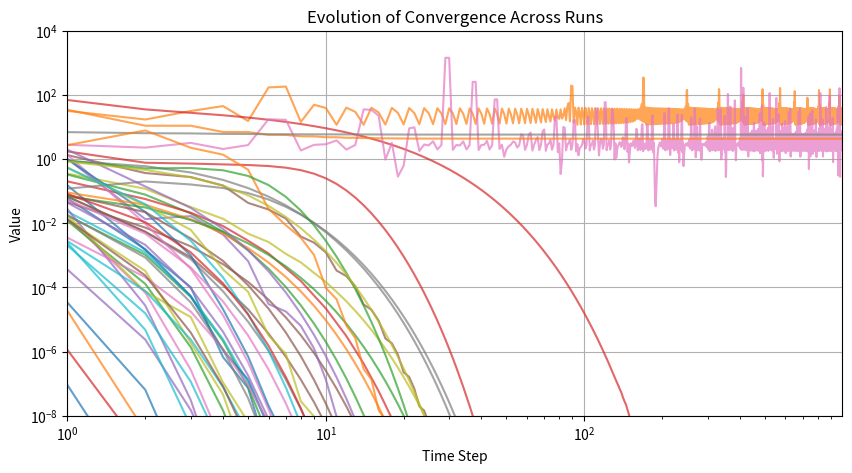

Here is the Python script that generated this plot:
import numpy as np
import matplotlib.pyplot as plt
import json

class GameData:
    def __init__(self, A, B, Q, R, P):
        self.A = A
        self.B = B
        self.Q = Q
        self.R = R
        self.P = P

    def to_dict(self):
        return {
            'A': self.A.tolist(),
            'B': self.B.tolist(),
            'Q': self.Q.tolist(),
            'R': self.R.tolist(),
            'P': self.P.tolist()
        }

    def save_to_file(self, filename):
        with open(filename, 'w') as f:
            json.dump(self.to_dict(), f)

def generateRandomGame(n,d,N):
    # Random dynamics matrix
    A = np.random.randn(n,n)

    # Random input matrix
    B = np.random.randn(N, n, d)

    # Cost matrices
    Q = np.zeros((N, n, n))
    R = np.zeros((N, d, d))
    P = np.zeros((N, n, n)) # terminal cost
    for i in range(N):
        Qtemp = np.random.randn(n, n)
        Q[i] = Qtemp.T @ Qtemp # Ensure positive semi-definiteness
        Rtemp = np.random.randn(d, d)
        R[i] = Rtemp.T @ Rtemp + 0.01*np.eye(d)  # Ensure positive definiteness
        Ptemp = np.random.randn(n, n)
        P[i] = Ptemp.T @ Ptemp # Ensure positive semi-definiteness
    
    game = GameData(A, B, Q, R, P)
    return game

def check_symmetric_submatrices(M, tol=1e-8):
    """
    Check that all submatrices M[i] are symmetric within a given tolerance.

    Parameters:
        M (np.ndarray): A 3D numpy array of shape (N, a, a).
        tol (float): The tolerance level for comparing symmetry. Defaults to 1e-8.

    Returns:
        bool: True if all submatrices are symmetric within the tolerance, False otherwise.
    """
    N, a, b = M.shape
    if a != b:
        raise ValueError("Each submatrix must be square (second and third dimensions must be equal).")
    
    for i in range(N):
        if not np.allclose(M[i], M[i].T, atol=tol):
            print(f"Submatrix {i} is not symmetric.")
            return False
    return True

def concatenateBPA(N, A, B, P_time):
    """
    Costruisce la matrice concatenata che contiene i blocchi B[i].T @ P_time[i] @ A per ogni agente.
    A: (n, n), B: (N, n, d), P_time: (N, n, n)
    Output: matrice di forma (N*d, n)
    """
    n = A.shape[0]
    conc = np.zeros((N*d, n))
    for i in range(N):
        conc[i*d:(i+1)*d, :] = B[i].T @ P_time[i] @ A
    return conc

def convergenceK(T, K):
    conv = 1e-10*np.ones((1, T-1))
    for t in range(1, T):
        conv[0, t-1] = np.linalg.norm(K[:, T - t - 1, :, :] - K[:, T - t, :, :])
        if conv[0, t-1] < 1e-9:
            break
    z = 50
    exists = conv[0, T//2:].sum() > z
    return conv, exists

def matrixInverted(N, d, B, R, P_time):
    """
    Calcola l'inversa della matrice M costruita a blocchi.
    B: (N, n, d), R: (N, d, d), P_time: (N, n, n)
    """
    M = np.zeros((N*d, N*d))
    for i in range(N):
        for j in range(N):
            if i == j:
                M[i*d:(i+1)*d, i*d:(i+1)*d] = B[i].T @ P_time[i] @ B[i] + R[i]
            else:
                M[i*d:(i+1)*d, j*d:(j+1)*d] = B[i].T @ P_time[i] @ B[j]
    if np.abs(np.linalg.det(M)) < 0.001:
        print("ATTENTION: determinant very small", np.linalg.det(M))
    return np.linalg.inv(M)

def ARE(n, N, A, B, Q, R, Ksplit, P_time):
    """
    Calcola la soluzione dell'equazione di Riccati per ciascun agente.
    A: (n, n)
    B: (N, n, d)
    Q: (N, n, n)
    R: (N, d, d)
    Ksplit: (N, d, n)
    P_time: (N, n, n)
    """
    A_closed = A.copy()
    for i in range(N):
        A_closed = A_closed - B[i] @ Ksplit[i]
    newP = np.zeros((N, n, n))
    for i in range(N):
        newP[i] = Q[i] + Ksplit[i].T @ R[i] @ Ksplit[i] + A_closed.T @ P_time[i] @ A_closed
    return newP

def ARE_crossterms(A, Bi, Bj, Ki, Kj, Q, R, Rj, P):
    newP = Q + Ki.T @ R @ Ki + Kj.T @ Rj @ Kj + (A - Bi @ Ki - Bj @ Kj).T @ P @ (A - Bi @ Ki - Bj @ Kj)
    return newP

def NE(n, d, N, T, game, show):
    A = game.A            # A: (n, n)
    B = game.B            # B: now shape (N, n, d)
    Q = game.Q            # Q: (N, n, n)
    R = game.R            # R: (N, d, d)
    P = game.P            # P: (N, n, n)
    
    # K avrà forma (N, T, d, n) e Pt (N, T+1, n, n)
    K = np.zeros((N, T, d, n))
    Pt = np.zeros((N, T+1, n, n))
    Pt[:, T, :, :] = P  # inizialmente Pt[:, T] = P
    
    for t in range(0, T):
        current_time = T - t
        invM = matrixInverted(N, d, B, R, Pt[:, current_time, :, :])
        conc = concatenateBPA(N, A, B, Pt[:, current_time, :, :])
        if show == 1:
            print("--------------------")
            print("At time", current_time, "the matrix invM is\n", invM)
            print("At time", current_time, "the matrix conc is\n", conc)
            print("--------------------")
        # Kt ha forma (N*d, n)
        Kt = invM @ conc
        Ksplit = np.zeros((N, d, n))
        for i in range(N):
            Ksplit[i] = Kt[i*d:(i+1)*d, :]
        # Aggiorna la matrice Pt per il tempo precedente
        Pt[:, current_time - 1, :, :] = ARE(n, N, A, B, Q, R, Ksplit, Pt[:, current_time, :, :])
        K[:, current_time - 1, :, :] = Ksplit
    return K

def plot_convergence(num_runs, T, all_conv):
    plt.figure(figsize=(10, 5))
    for i in range(num_runs):
        plt.plot(range(T-1), all_conv[i, :], alpha=0.7)
    plt.xscale('log')
    plt.yscale('log')
    ax = plt.gca()
    ax.set_xlim([1, T-2])
    ax.set_ylim([10**(-8), 10**4])
    plt.grid()
    plt.xlabel('Time Step')
    plt.ylabel('Value')
    plt.title('Evolution of Convergence Across Runs')
    plt.show()

def plot_evolution_K(K):
    """
    Plotta l'evoluzione di ogni elemento della matrice di politiche di equilibrio di Nash K.
    K: now shape (N, T, d, n)
    """
    N, T, d, n = K.shape
    total_cols = d * n
    fig, axes = plt.subplots(nrows=N, ncols=total_cols, figsize=(total_cols*3, N*2))
    if N == 1:
        axes = np.atleast_2d(axes)
    if total_cols == 1:
        axes = axes[:, np.newaxis]
    for i in range(N):
        for r in range(d):
            for c in range(n):
                col = r * n + c
                ax = axes[i, col]
                ax.plot(np.arange(T), K[i, :, r, c])
                ax.set_title(f'Agent {i+1}\nK[{r},{c}]', fontsize=8)
                ax.tick_params(labelsize=8)
                if i == N-1:
                    ax.set_xlabel('Time', fontsize=8)
    plt.tight_layout()
    plt.show()

def find_pattern_length(K, T):
    """
    Trova la lunghezza L del pattern ripetuto in K.
    K: now shape (N, T, d, n), viene verificato lungo l'asse del tempo (asse 1).
    """
    for L in range(1, T//2):
        if np.allclose(K[:, :L, :, :], K[:, L:2*L, :, :], atol=1e-8):
            return L
    return -1

def calculate_A_minus_BK(A, B, K, T):
    """
    Calcola A - B1 K1 - B2 K2 - ... per ogni istante di tempo.
    A: (n, n)
    B: (N, n, d)
    K: (N, T, d, n)
    """
    n = A.shape[0]
    A_minus_BK = np.zeros((n, n, T))
    for t in range(T):
        A_closed = A.copy()
        for i in range(N):
            A_closed -= B[i] @ K[i, t, :, :]
        A_minus_BK[:, :, t] = A_closed
    return A_minus_BK

def plot_A_minus_BK(A_minus_BK, L):
    n, _, T = A_minus_BK.shape
    fig, axes = plt.subplots(nrows=n, ncols=n, figsize=(n*3, n*3))
    for i in range(n):
        for j in range(n):
            ax = axes[i, j]
            ax.plot(np.arange(2*L), A_minus_BK[i, j, :2*L])
            ax.set_title(f'( A - B K ) [{i},{j}]', fontsize=8)
            ax.tick_params(labelsize=8)
            if i == n-1:
                ax.set_xlabel('Time', fontsize=8)
            if j == 0:
                ax.set_ylabel('Value', fontsize=8)
    plt.tight_layout()
    plt.show()


############################################################################################################
# Problem data definition
n = 2  # state dimension
d = 1  # input dimension
N = 3  # number of players
T = 1000  # Time horizon
num_runs = 50
all_conv = np.zeros((num_runs, T-1))
num_conv = 0

############################################################################################################
for i in range(0, num_runs):

    # Generate random game
    game = generateRandomGame( n, d, N)

    # compute value iteration
    K = NE(n, d, N, T, game, 0)

    # compute convergence
    (all_conv[i, :], exists) = convergenceK(T, K)

    if exists == True:
        num_conv += 1


############################################################################################################
print(f"The percentage of non converging runs is {num_conv/num_runs*100}%")
plot_convergence(num_runs, T, all_conv)
